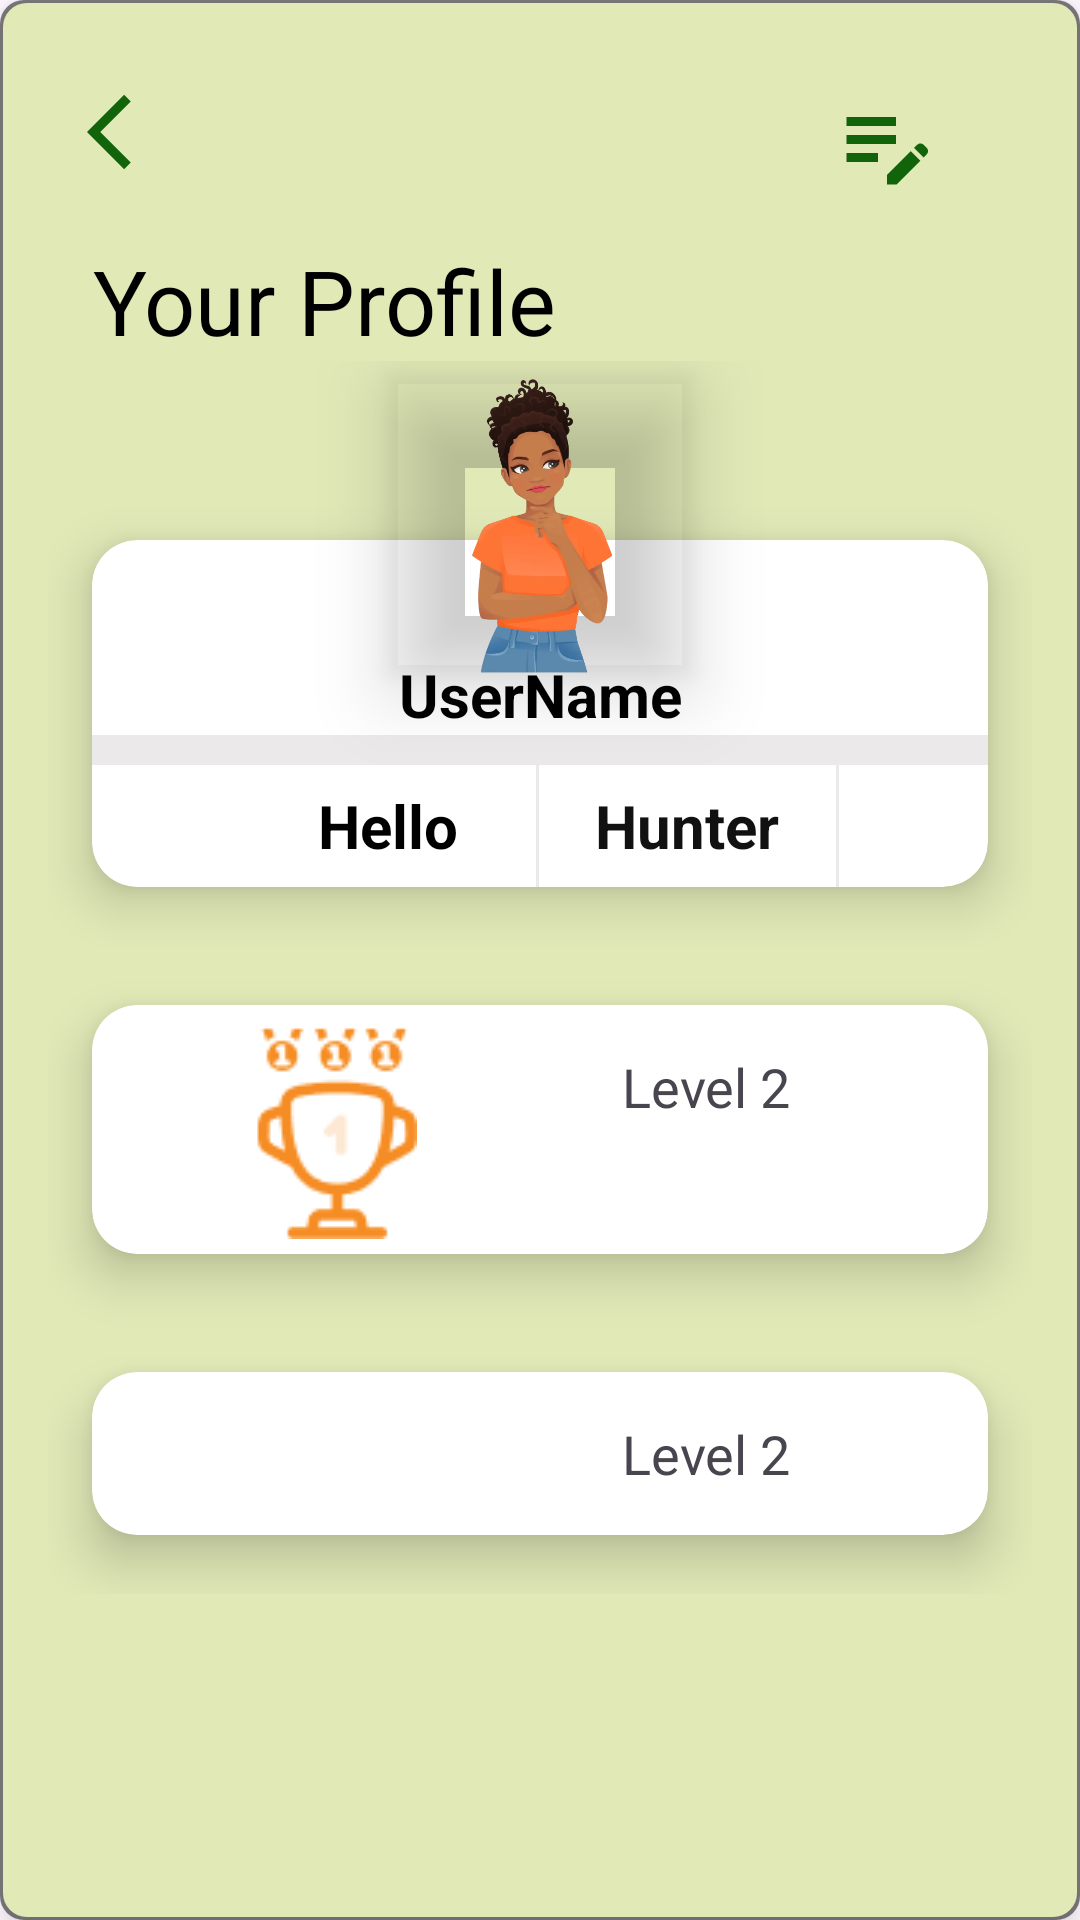

This screen was rendered from an Android layout file. Write that file and the resources it references.
<!-- AndroidManifest.xml: application theme Theme.SerawaziApplication -->
<!-- res/layout/fragment_profile.xml -->
<?xml version="1.0" encoding="utf-8"?>
<LinearLayout
    xmlns:android="http://schemas.android.com/apk/res/android"
    xmlns:tools="http://schemas.android.com/tools"

    android:layout_width="match_parent"
    android:layout_height="match_parent"
    android:background="@drawable/blury_background"
    android:layout_gravity="center"
    android:elevation="4dp"
    android:padding="16dp"
    android:orientation="vertical">
    
    
    <LinearLayout
        android:orientation="vertical"
        android:layout_width="match_parent"
        android:layout_height="wrap_content">
        <LinearLayout
            android:padding="8dp"
            android:orientation="horizontal"
            android:layout_width="match_parent"
            android:layout_height="?attr/actionBarSize">
            <RelativeLayout
                android:layout_width="match_parent"
                android:layout_height="match_parent">

                <ImageView
                    android:id="@+id/icBack"
                    android:layout_width="40dp"
                    android:layout_height="40dp"
                    android:layout_alignParentStart="true"
                    android:padding="5dp"
                    android:src="@drawable/ic_back" />

                <ImageView
                    android:layout_width="45dp"
                    android:layout_height="45dp"
                    android:layout_alignParentEnd="true"
                    android:layout_alignParentBottom="true"
                    android:layout_marginStart="5dp"
                    android:layout_marginTop="5dp"
                    android:layout_marginEnd="18dp"
                    android:layout_marginBottom="5dp"
                    android:padding="1dp"
                    android:src="@drawable/ic_edit" />

                










            </RelativeLayout>

        </LinearLayout>
        <LinearLayout
            android:layout_width="match_parent"
            android:layout_height="wrap_content">

            <TextView
                android:id="@+id/tvUserProfile"
                android:layout_width="match_parent"
                android:layout_height="wrap_content"
                android:layout_marginStart="15dp"
                android:text="Your Profile"
                android:textColor="@color/black"
                android:textSize="30sp"
                android:textStyle="normal" />


        </LinearLayout>


    </LinearLayout>

    
    
    
    
    
    
    
    <ScrollView
        android:layout_width="match_parent"
        android:layout_height="wrap_content">

        <LinearLayout
            android:orientation="vertical"
            android:layout_width="match_parent"
            android:layout_height="wrap_content">

            <include
                layout="@layout/item_player_image"
                android:layout_width="match_parent"
                android:layout_height="195dp" />



            <include layout="@layout/item_intermediate"/>
            <include layout="@layout/item_beginner_trophy"/>


        </LinearLayout>
    </ScrollView>



</LinearLayout>
<!-- res/layout/item_player_image.xml (included above) -->
<?xml version="1.0" encoding="utf-8"?>
<RelativeLayout xmlns:android="http://schemas.android.com/apk/res/android"
    android:layout_width="match_parent"
    android:layout_height="wrap_content"
    xmlns:app="http://schemas.android.com/apk/res-auto"
    xmlns:card_view="http://schemas.android.com/tools"
    android:layout_centerInParent="true"
    android:gravity="center">

    <RelativeLayout
        android:layout_width="366dp"
        android:layout_height="match_parent"
        android:layout_centerInParent="true">

        <androidx.cardview.widget.CardView
            android:id="@+id/cvPerson"
            android:layout_width="400dp"
            android:layout_height="196dp"
            android:layout_alignParentTop="true"
            android:layout_marginTop="40dp"
            app:cardCornerRadius="15dp"
            app:cardElevation="10dp"
            app:cardUseCompatPadding="true"
            card_view:cardCornerRAdius="5dp">

            <LinearLayout
                android:layout_width="match_parent"
                android:layout_height="match_parent"
                android:layout_marginTop="23dp"
                android:orientation="vertical">


                <TextView
                    android:id="@+id/tvUser"
                    android:layout_width="match_parent"
                    android:layout_height="wrap_content"
                    android:layout_marginTop="15dp"
                    android:gravity="center"
                    android:text="UserName"
                    android:textColor="@color/black"
                    android:textSize="20sp"
                    android:textStyle="bold" />

                <View
                    android:layout_width="match_parent"
                    android:layout_height="10dp"
                    android:background="#79D6D1D1" />

                <LinearLayout
                    android:layout_width="match_parent"
                    android:layout_height="match_parent"
                    android:gravity="center"
                    android:orientation="horizontal"
                    android:weightSum="3">

                    <TextView
                        android:id="@+id/tvHello"
                        android:layout_width="0dp"
                        android:layout_height="wrap_content"
                        android:layout_weight="1"
                        android:gravity="center"
                        android:text="Hello"
                        android:textColor="@color/black"
                        android:textSize="20sp"
                        android:textStyle="bold" />

                    <View
                        android:layout_width="1dp"
                        android:layout_height="match_parent"
                        android:background="#79D6D1D1" />

                    <TextView
                        android:id="@+id/tvUserName"
                        android:layout_width="0dp"
                        android:layout_height="wrap_content"
                        android:layout_weight="1"
                        android:gravity="center"
                        android:text="Hunter"
                        android:textColor="#121111"
                        android:textSize="20sp"
                        android:textStyle="bold" />

                    <View
                        android:layout_width="1dp"
                        android:layout_height="match_parent"
                        android:background="#79D6D1D1" />


                </LinearLayout>

                <LinearLayout
                    android:layout_width="match_parent"
                    android:layout_height="28dp" />


            </LinearLayout>


        </androidx.cardview.widget.CardView>


    </RelativeLayout>

    <com.google.android.material.imageview.ShapeableImageView
        android:id="@+id/cvProfileGirl"
        android:layout_width="110dp"
        android:layout_height="109dp"
        android:layout_centerHorizontal="true"
        android:elevation="15dp"
        android:padding="5dp"
        android:src="@drawable/newcharacterwoman" />
</RelativeLayout>
<!-- res/layout/item_add.xml (included above) -->
<?xml version="1.0" encoding="utf-8"?>
<androidx.cardview.widget.CardView
    xmlns:android="http://schemas.android.com/apk/res/android"
    android:layout_width="match_parent"
    android:layout_height="wrap_content"
    xmlns:app="http://schemas.android.com/apk/res-auto"
    xmlns:card_view="http://schemas.android.com/tools"
    app:cardCornerRadius="15dp"
    app:cardElevation="10dp"
    app:cardUseCompatPadding="true"
    card_view:cardCornerRAdius="5dp">
    <LinearLayout
        android:orientation="vertical"
        android:padding="8dp"
        android:layout_width="match_parent"
        android:layout_height="wrap_content">
        <RelativeLayout
            android:layout_width="match_parent"
            android:layout_height="wrap_content">
            <LinearLayout
                android:orientation="horizontal"
                android:padding="1dp"
                android:gravity="center"
                android:layout_alignParentStart="true"
                android:layout_width="wrap_content"
                android:layout_height="wrap_content"/>


        </RelativeLayout>
        <LinearLayout
            android:orientation="horizontal"
            android:layout_width="match_parent"
            android:layout_height="wrap_content">

            <LinearLayout
                android:orientation="vertical"
                android:layout_width="match_parent"
                android:layout_height="wrap_content">

                <TextView
                    android:layout_width="wrap_content"
                    android:layout_height="wrap_content"
                    android:gravity="center"
                    android:text="AWARDS"
                    android:textColor="@color/black"
                    android:textSize="17sp"
                    android:textStyle="bold" />

                <TextView
                    android:layout_width="match_parent"
                    android:layout_height="wrap_content"
                    android:text="All You Do Is Win, Take a look,\Your trophies Await you. "
                    android:textAlignment="textStart"
                    android:textColor="#ED090808"
                    android:textColorHint="#090808"
                    android:textSize="23sp"
                    android:textStyle="normal"
                    card_view:ignore="RtlCompat" />


            </LinearLayout>



        </LinearLayout>



    </LinearLayout>

</androidx.cardview.widget.CardView>
<!-- res/layout/item_intermediate.xml (included above) -->
<?xml version="1.0" encoding="utf-8"?>
<androidx.cardview.widget.CardView xmlns:android="http://schemas.android.com/apk/res/android"
    xmlns:app="http://schemas.android.com/apk/res-auto"
    xmlns:card_view="http://schemas.android.com/tools"
    android:id="@+id/cvAwards"
    android:layout_width="match_parent"
    android:layout_height="wrap_content"
    app:cardCornerRadius="15dp"
    app:cardElevation="10dp"
    app:cardUseCompatPadding="true"
    card_view:cardCornerRAdius="5dp">

    <LinearLayout
        android:layout_width="330dp"
        android:layout_height="wrap_content">

        <ImageView
            android:id="@+id/ivGreenTrophy"
            android:layout_width="313dp"
            android:layout_height="wrap_content"
            android:layout_margin="5dp"
            android:layout_weight="2"
            app:srcCompat="@drawable/trophyone" />


        <TextView
            android:id="@+id/tvAll"
            android:layout_width="match_parent"
            android:layout_height="wrap_content"
            android:layout_margin="15dp"
            android:layout_weight="2"
            android:text="Level 2"
            android:textSize="18dp" />


    </LinearLayout>


</androidx.cardview.widget.CardView>
<!-- res/layout/item_beginner_trophy.xml (included above) -->
<?xml version="1.0" encoding="utf-8"?>
<androidx.cardview.widget.CardView xmlns:android="http://schemas.android.com/apk/res/android"
    xmlns:app="http://schemas.android.com/apk/res-auto"
    xmlns:card_view="http://schemas.android.com/tools"
    android:id="@+id/cvAwards"
    android:layout_width="match_parent"
    android:layout_height="wrap_content"
    app:cardCornerRadius="15dp"
    app:cardElevation="10dp"
    app:cardUseCompatPadding="true"
    card_view:cardCornerRAdius="5dp">

    <LinearLayout
        android:layout_width="330dp"
        android:layout_height="wrap_content">

        <ImageView
            android:id="@+id/ivGreenTrophy"
            android:layout_width="313dp"
            android:layout_height="wrap_content"
            android:layout_margin="5dp"
            android:layout_weight="2"
            app:srcCompat="@drawable/purpletrophy" />


        <TextView
            android:id="@+id/tvAll"
            android:layout_width="match_parent"
            android:layout_height="wrap_content"
            android:layout_margin="15dp"
            android:layout_weight="2"
            android:text="Level 2"
            android:textSize="18dp" />


    </LinearLayout>


</androidx.cardview.widget.CardView>
<!-- resources referenced by this layout -->
<resources>
  <color name="black">#FF000000</color>
  <!-- drawable blury_background (drawable) -->
  <?xml version="1.0" encoding="utf-8"?>
  <layer-list xmlns:android="http://schemas.android.com/apk/res/android">
      <item>
          <shape android:shape="rectangle">
              <solid android:color="#80000000"/> 
              <corners android:radius="8dp"/> 
          </shape>
      </item>
      <item android:right="1dp" android:left="1dp" android:top="1dp" android:bottom="1dp">
          <shape android:shape="rectangle">
              <solid android:color="@color/gray"/> 
              <corners android:radius="8dp"/> 
          </shape>
      </item>
  </layer-list>
  <!-- drawable ic_back (drawable) -->
  <vector android:autoMirrored="true" android:height="24dp"
      android:tint="#116409" android:viewportHeight="24"
      android:viewportWidth="24" android:width="24dp" xmlns:android="http://schemas.android.com/apk/res/android">
      <path android:fillColor="@android:color/white" android:pathData="M11.67,3.87L9.9,2.1 0,12l9.9,9.9 1.77,-1.77L3.54,12z"/>
  </vector>
  <!-- drawable ic_edit (drawable) -->
  <vector android:height="24dp" android:tint="#116409"
      android:viewportHeight="24" android:viewportWidth="24"
      android:width="24dp" xmlns:android="http://schemas.android.com/apk/res/android">
      <path android:fillColor="@android:color/white" android:pathData="M3,10h11v2H3V10zM3,8h11V6H3V8zM3,16h7v-2H3V16zM18.01,12.87l0.71,-0.71c0.39,-0.39 1.02,-0.39 1.41,0l0.71,0.71c0.39,0.39 0.39,1.02 0,1.41l-0.71,0.71L18.01,12.87zM17.3,13.58l-5.3,5.3V21h2.12l5.3,-5.3L17.3,13.58z"/>
  </vector>
  <!-- drawable ic_phone (drawable) -->
  <vector android:height="24dp" android:tint="#116409"
      android:viewportHeight="24" android:viewportWidth="24"
      android:width="24dp" xmlns:android="http://schemas.android.com/apk/res/android">
      <path android:fillColor="@android:color/white" android:pathData="M16,1L8,1C6.34,1 5,2.34 5,4v16c0,1.66 1.34,3 3,3h8c1.66,0 3,-1.34 3,-3L19,4c0,-1.66 -1.34,-3 -3,-3zM14,21h-4v-1h4v1zM17.25,18L6.75,18L6.75,4h10.5v14z"/>
  </vector>
  <!-- drawable newcharacterwoman: png bitmap (drawable, 117873 bytes) -->
  <!-- drawable trophyone: png bitmap (drawable, 2981 bytes) -->
  <style name="Theme.SerawaziApplication" parent="Base.Theme.SerawaziApplication" />
  <color name="gray">#E1E9B7</color>
  <style name="Base.Theme.SerawaziApplication" parent="Theme.Material3.DayNight.NoActionBar">
          
          
          <item name="android:statusBarColor">#003B2B</item>
      </style>
</resources>
